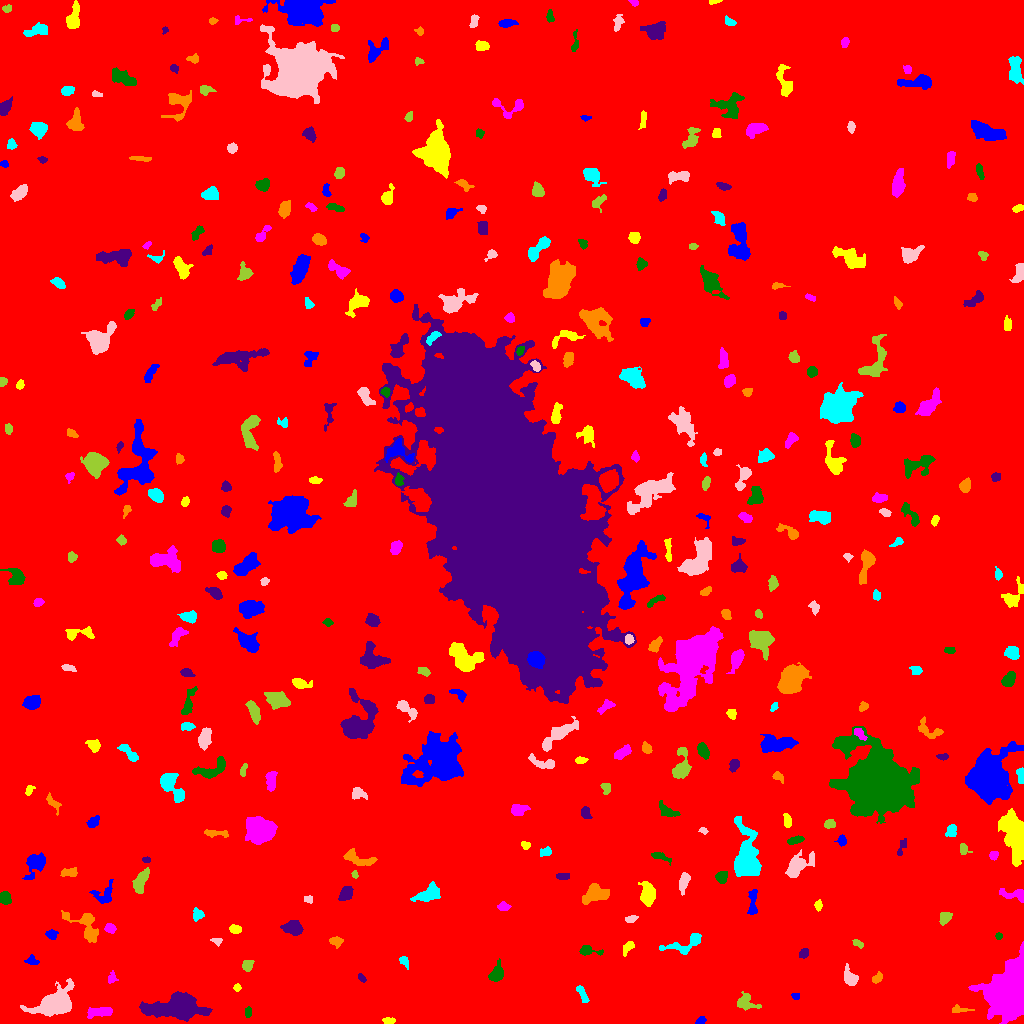

Values plotted in this chart, from the file beside it:
ID, X, Y, A, B, theta, total_flux, mu_max, mu_median, mu_mean, R_fwhm, R_e, R10, R90, x_start, x_end, y_start, y_end, area, greylevel
0, 501.9, 509.3, 296.3, 293.4, -0.1975, 1881015, 12.0, 2.0, 2.101, 107.6, 249.9, 95.76, 402.5, 0, 1023, 0, 1023, 895282, 2.101
1, 700.6, 2.935, 2.677, 1.776, 0.6609, 155.0, 4.0, 2.0, 2.214, 4.146, 2.764, 0.9772, 4.029, 695, 706, 0, 7, 70, 7.214
2, 388.3, 2.678, 2.73, 1.514, 0.1087, 149.0, 4.0, 2.0, 1.886, 3.989, 2.646, 0.9772, 3.949, 382, 395, 0, 6, 79, 7.886
3, 100.8, 11.43, 6.752, 2.235, 0.1216, 613.0, 6.0, 3.0, 2.7, 6.103, 4.514, 1.784, 7.159, 87, 112, 5, 16, 227, 7.7
4, 248.3, 11.35, 2.652, 1.623, 1.51, 159.0, 4.0, 2.0, 2.239, 4.029, 2.585, 0.9772, 4.068, 245, 251, 6, 17, 71, 7.239
5, 180.5, 15.75, 11.28, 4.926, 0.04931, 12351, 47.0, 6.0, 10.65, 7.59, 7.59, 2.932, 14.32, 139, 212, 2, 32, 1160, 15.65
6, 959.9, 13.95, 5.59, 1.465, -0.005265, 140.0, 2.0, 1.0, 1.359, 5.382, 3.29, 1.382, 4.918, 952, 974, 11, 19, 103, 6.359
7, 582.1, 29.77, 5.277, 1.717, -1.09, 197.0, 3.0, 1.0, 1.539, 4.334, 3.568, 1.382, 5.642, 576, 589, 21, 38, 128, 6.539
8, 55.9, 20.2, 8.36, 4.924, 0.3827, 6147, 26.0, 4.0, 7.106, 7.674, 7.136, 2.764, 12.22, 20, 74, 7, 45, 865, 12.11
9, 746.4, 21.18, 5.675, 4.096, -0.4549, 516.0, 4.0, 2.0, 2.205, 7.399, 5.015, 1.954, 7.569, 737, 761, 13, 32, 234, 7.205
10, 438.6, 32.79, 4.786, 2.416, 0.2968, 631.0, 8.0, 2.0, 2.842, 5.015, 4.184, 1.596, 6.794, 428, 450, 24, 39, 222, 7.842
11, 796, 27.33, 2.156, 1.649, -0.0372, 116.0, 4.0, 2.0, 2.148, 3.568, 2.394, 0.9772, 3.568, 791, 799, 24, 30, 54, 7.148
12, 237, 35.92, 1.785, 1.703, -1.546, 130.0, 5.0, 2.0, 2.407, 2.706, 2.185, 0.7979, 3.523, 233, 241, 32, 40, 54, 8.407
13, 111.9, 45.66, 2.751, 2.008, 1.425, 192.0, 6.0, 2.0, 2.207, 3.192, 2.706, 0.9772, 4.549, 108, 118, 40, 53, 87, 7.207
14, 496.4, 49.68, 4.42, 3.072, 1.073, 502.0, 6.0, 2.0, 2.368, 5.412, 4.334, 1.693, 7.024, 488, 503, 42, 65, 212, 7.368
15, 361.7, 45.35, 2.458, 1.42, -0.876, 110.0, 3.0, 2.0, 1.864, 3.29, 2.394, 0.9772, 3.742, 358, 366, 41, 50, 59, 6.864
16, 876.5, 45.07, 2.895, 1.965, 0.6625, 175.0, 4.0, 2.0, 1.882, 4.146, 2.877, 1.128, 4.618, 872, 882, 40, 52, 93, 6.882
17, 404, 62.11, 3.272, 2.076, -0.9639, 263.0, 5.0, 3.0, 2.989, 4.146, 3.141, 1.262, 4.82, 399, 408, 54, 67, 88, 6.989
18, 850.3, 45.14, 4.397, 2.755, -1.035, 579.0, 7.0, 2.0, 2.881, 4.918, 4.068, 1.596, 6.507, 844, 858, 38, 60, 201, 7.881
19, 247.4, 58.07, 2.89, 2.316, 1.338, 367.0, 7.0, 3.0, 3.164, 4.068, 3.338, 1.262, 5.109, 242, 254, 52, 63, 116, 8.164
20, 562.3, 49.86, 7.357, 3.537, 1.486, 3084, 15.0, 7.0, 6.838, 7.939, 6.507, 2.646, 10.09, 551, 571, 33, 65, 451, 10.84
21, 31.69, 62.93, 3.2, 2.12, -0.2328, 149.0, 4.0, 1.0, 1.52, 3.868, 3.141, 1.128, 4.886, 24, 39, 59, 69, 98, 6.52
22, 628.1, 76.18, 3.637, 1.921, 0.8487, 204.0, 4.0, 2.0, 1.774, 4.406, 3.09, 1.262, 5.078, 623, 634, 67, 82, 115, 6.774
23, 1012, 32.69, 12.48, 8.295, 1.31, 37932, 62.0, 10.0, 18.11, 12.68, 11.11, 4.478, 19.05, 968, 1023, 0, 82, 2094, 22.11
24, 588.4, 72.89, 5.816, 2.166, -0.1061, 390.0, 6.0, 2.0, 2.617, 4.787, 3.613, 1.493, 5.726, 579, 603, 68, 78, 149, 7.617
25, 803.7, 70.1, 2.564, 2.027, 1.083, 215.0, 4.0, 3.0, 2.416, 4.549, 2.985, 1.262, 4.478, 799, 808, 65, 75, 89, 7.416
26, 335.7, 82.33, 3.124, 2.222, -0.1118, 289.0, 5.0, 2.0, 2.491, 4.184, 3.241, 1.262, 5.109, 329, 343, 75, 87, 116, 7.491
27, 687.1, 80.17, 11.53, 3.703, 0.3525, 818.0, 9.0, 2.0, 2.449, 3.785, 5.078, 1.784, 8.612, 659, 701, 69, 90, 334, 7.449
28, 217.1, 82.29, 2.626, 1.826, -0.1745, 123.0, 3.0, 2.0, 1.809, 3.523, 2.523, 1.128, 4.029, 210, 222, 77, 85, 68, 6.809
29, 858.4, 79.87, 3.184, 1.577, -0.5432, 115.0, 3.0, 1.5, 1.554, 3.432, 2.821, 0.9772, 4.334, 852, 863, 75, 84, 74, 6.554
30, 961, 83.38, 3.042, 2.519, -0.1125, 245.0, 4.0, 2.0, 2.042, 4.918, 3.385, 1.382, 5.352, 954, 967, 77, 89, 120, 7.042
31, 51.54, 88.94, 2.672, 2.331, -0.4434, 236.0, 4.0, 2.0, 2.337, 4.72, 3.141, 1.262, 4.853, 45, 58, 84, 94, 101, 7.337
32, 235, 94.4, 2.799, 2.107, -0.238, 263.0, 6.0, 3.0, 2.604, 4.029, 3.038, 1.128, 4.754, 229, 241, 90, 99, 101, 7.604
33, 110.2, 95.47, 2.526, 1.877, -0.153, 146.0, 4.0, 1.0, 1.46, 3.7, 2.706, 0.9772, 4.442, 104, 116, 90, 100, 100, 7.46
34, 998.7, 87.51, 1.308, 1.286, 0.06541, 37.0, 3.0, 1.0, 0.7708, 1.784, 1.596, 0.5642, 2.646, 995, 1002, 84, 91, 48, 6.771
35, 293.2, 96.19, 4.311, 3.113, -0.214, 700.0, 8.0, 2.0, 2.778, 5.14, 4.514, 1.784, 7.269, 280, 303, 88, 103, 252, 7.778
36, 86.08, 96.37, 10.99, 5.327, -0.8027, 1503, 11.0, 3.0, 3.487, 4.514, 6.155, 2.185, 10.36, 61, 98, 81, 113, 431, 7.487
37, 197.3, 108.4, 2.717, 2.693, 1.131, 223.0, 5.0, 2.0, 1.906, 3.432, 3.141, 1.128, 5.171, 193, 204, 102, 116, 117, 6.906
38, 630.7, 104.6, 3.107, 1.642, 0.2141, 156.0, 4.0, 2.0, 1.902, 4.029, 2.821, 0.9772, 4.478, 625, 638, 101, 108, 82, 7.902
39, 945, 106, 3.177, 2.619, 0.8711, 356.0, 5.0, 2.5, 2.618, 4.652, 3.613, 1.493, 5.499, 939, 952, 98, 111, 136, 7.618
40, 964.4, 103.6, 2.386, 1.56, 0.5697, 96.0, 3.0, 1.0, 1.574, 2.985, 2.459, 0.9772, 3.949, 960, 969, 100, 108, 61, 6.574
41, 752.4, 121.3, 7.886, 2.035, 1.506, 365.0, 5.0, 2.0, 1.941, 4.37, 4.107, 1.596, 6.555, 747, 757, 109, 134, 188, 6.941
42, 818.3, 118.2, 2.578, 1.747, 1.537, 110.0, 3.0, 1.0, 1.486, 3.192, 2.706, 0.9772, 4.297, 814, 822, 112, 124, 74, 6.486
43, 503.5, 117.2, 2.88, 2.017, -0.06145, 130.0, 3.0, 1.0, 1.327, 3.478, 3.038, 1.128, 4.787, 497, 511, 113, 122, 98, 6.327
44, 4.647, 125.4, 3.107, 2.718, -1.195, 411.0, 6.0, 3.0, 2.957, 5.046, 3.656, 1.493, 5.67, 0, 11, 119, 132, 139, 7.957
45, 346.1, 129.7, 3.86, 2.717, 0.9062, 461.0, 5.0, 3.0, 2.619, 5.642, 4.184, 1.693, 6.308, 338, 353, 123, 137, 176, 8.619
46, 595.3, 129.8, 5.987, 4.101, 0.2931, 1008, 7.0, 2.0, 2.732, 5.836, 5.698, 2.185, 9.115, 582, 609, 119, 140, 369, 7.732
47, 428.1, 129.2, 6.853, 3.234, 0.4116, 788.0, 7.0, 2.0, 2.447, 4.886, 5.441, 2.034, 8.482, 410, 440, 122, 142, 322, 7.447
48, 308.3, 124.2, 2.186, 1.721, -0.22, 131.0, 4.0, 2.0, 2.047, 3.7, 2.394, 0.9772, 3.613, 304, 312, 120, 128, 64, 8.047
49, 140.8, 142.4, 6.649, 2.937, 1.149, 894.0, 6.0, 3.0, 3.386, 7.939, 5.441, 2.111, 8.195, 132, 149, 130, 156, 264, 7.386
50, 697.3, 128.5, 3.599, 2.329, 0.8267, 531.0, 7.0, 3.0, 3.361, 4.687, 3.7, 1.493, 5.836, 690, 705, 121, 135, 158, 8.361
51, 104.5, 128.7, 5.896, 4.682, 0.7602, 569.0, 6.0, 2.0, 2.361, 5.528, 4.918, 1.871, 7.59, 89, 113, 120, 144, 241, 7.361
52, 647.6, 128.1, 5.203, 3.439, -1.439, 912.0, 9.0, 2.0, 2.961, 4.853, 4.787, 1.871, 7.979, 638, 655, 117, 142, 308, 7.961
53, 1015, 128.9, 7.081, 2.421, -0.1695, 496.0, 8.0, 2.0, 2.408, 3.7, 3.868, 1.382, 6.652, 999, 1023, 121, 135, 206, 7.408
54, 721.7, 146.7, 2.893, 2.58, 1.008, 505.0, 8.0, 4.0, 3.797, 4.787, 3.523, 1.382, 5.412, 715, 727, 140, 152, 133, 8.797
55, 562.1, 147.5, 3.119, 1.437, 1.898064741343196e-12, 86.0, 2.0, 1.0, 0.9556, 4.514, 2.585, 1.128, 4.184, 556, 569, 144, 150, 90, 6.956
56, 69.09, 150.9, 4.172, 1.991, 0.05675, 287.0, 4.0, 2.0, 2.158, 5.352, 3.613, 1.493, 5.585, 60, 77, 147, 156, 133, 7.158
57, 746.5, 166.8, 14.65, 6.136, -1.523, 4050, 10.0, 4.0, 4.162, 11.27, 9.918, 3.868, 15.43, 734, 761, 147, 207, 973, 8.162
58, 683.9, 142.1, 4.913, 2.184, 1.363, 305.0, 4.0, 1.0, 1.733, 5.171, 3.868, 1.493, 6.507, 679, 690, 128, 151, 176, 6.733
59, 354.7, 148.9, 1.947, 1.424, -1.343, 102.0, 4.0, 2.0, 2.17, 3.29, 2.111, 0.7979, 3.241, 351, 358, 145, 153, 47, 8.17
... 344 more rows
